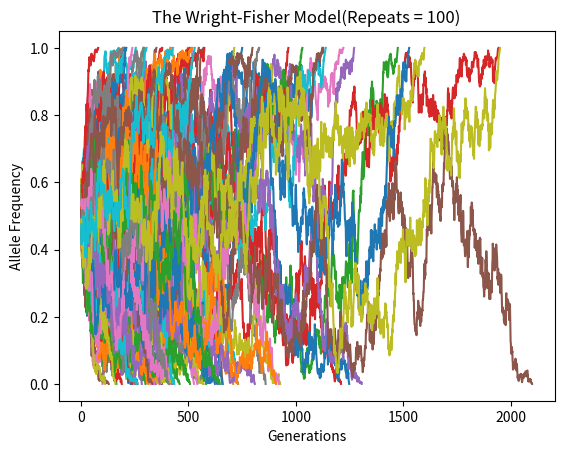

Reproduce this figure in Python.
#!/usr/bin/env python 

#Question 1 
# import numpy as np 
# import matplotlib.pyplot as plt 

# def WFModel(AF,Pop): #AF = allele frequency 
# 	AFlist = []
# 	i = 0
# 	while 0< AF < 1: 
# 		i = i + 1 
# 		num = np.random.binomial(2*Pop, AF)
# 		AF = num/(2*Pop)
# 		AFlist.append(AF)
# 	return [AFlist, i]

# print(WFModel(0.5,200))


# import numpy as np 
# import matplotlib.pyplot as plt 

# def WFModel(AF,Pop): #AF = allele frequency 
# 	AFlist = []
# 	i = 0
# 	gen = []
# 	while 0< AF < 1: 
# 		i = i + 1 
# 		num = np.random.binomial(2*Pop, AF)
# 		AF = num/(2*Pop)
# 		AFlist.append(AF)
# 		gen.append(i)
# 	return [AFlist, gen]

# trajectory = WFModel(0.5,200)
# fig, ax = plt.subplots()
# x_positions = trajectory[1]
# y_positions = trajectory[0]
# ax.set_title( "The Wright-Fisher Model" )
# ax.set_xlabel("Generations")
# ax.set_ylabel("Allele Frequency")
# ax.plot(x_positions, y_positions)
# fig.savefig( "WF.png" )
# plt.show()

#Question 2 

import numpy as np 
import matplotlib.pyplot as plt 

def WFModel(AF,Pop): #AF = allele frequency 
	AFlist = []
	i = 0
	gen = []
	while 0< AF < 1: 
		i = i + 1 
		num = np.random.binomial(2*Pop, AF)
		AF = num/(2*Pop)
		AFlist.append(AF)
		gen.append(i)
	return [AFlist, gen]



fig, ax = plt.subplots()
for i in range(100):
	trajectory = WFModel(0.5,200)
	x_positions = trajectory[1]
	y_positions = trajectory[0]
	ax.set_title( "The Wright-Fisher Model(Repeats = 100)" )
	ax.set_xlabel("Generations")
	ax.set_ylabel("Allele Frequency")
	ax.plot(x_positions,y_positions)
fig.savefig( "WF-Part2-Plot1.png" )
plt.show()